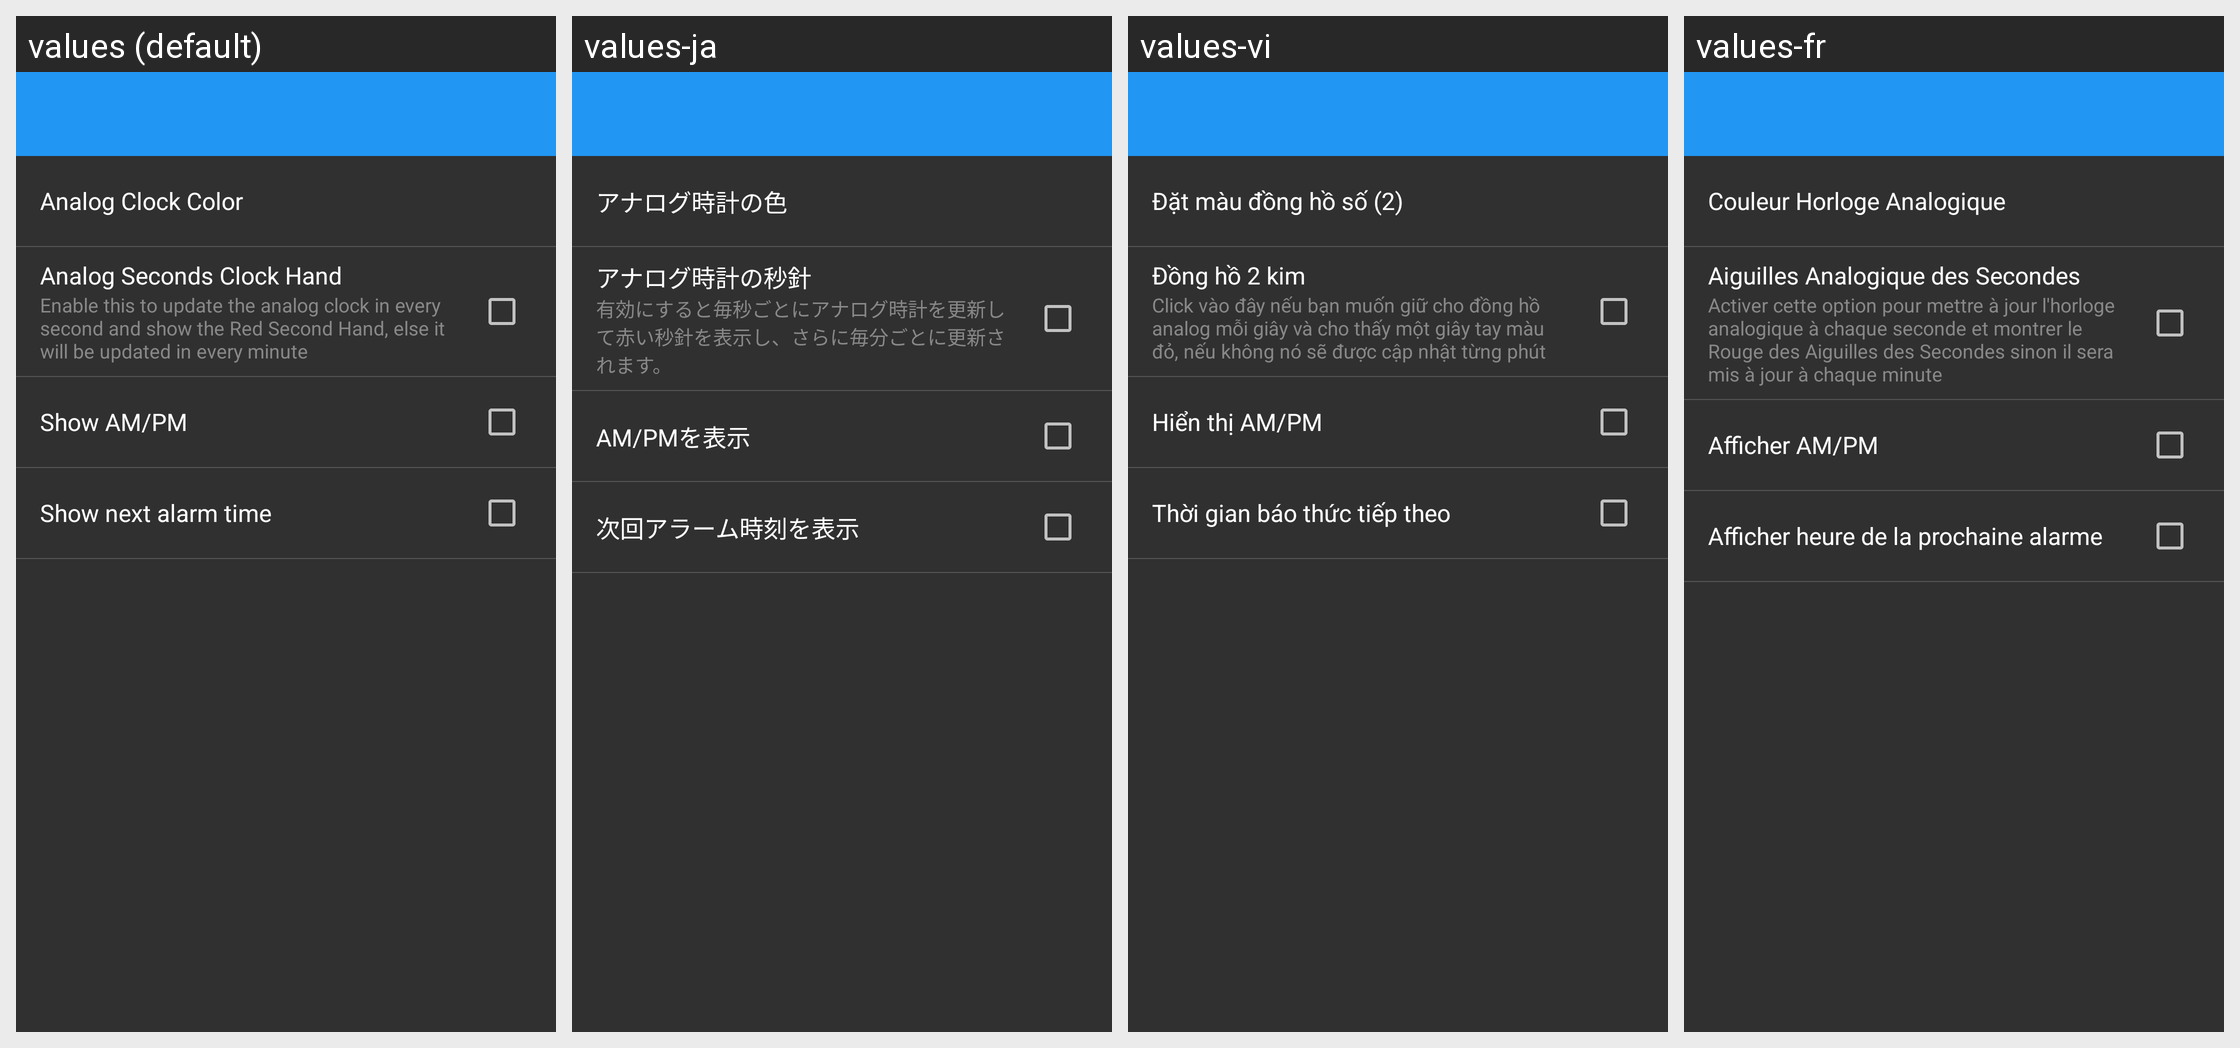

Locale-by-locale string values for the Android screen shown in this grid:
Android screen res/layout/settings_clock_analog.xml rendered under 4 locales, left to right: values (default), values-ja, values-vi, values-fr. Device: Nexus 5 (rendered at 1080×1920; each locale shown at half size, 540×960, under a caption strip naming it); theme AppTheme.
Other locales in the repository, not shown: values-cs, values-de, values-es, values-fa, values-hr-rHR, values-it, values-nl, values-pl, values-pt-rBR, values-pt-rPT, values-ru, values-sk, values-sr, values-tr, values-zh.
Strings drawn on this screen, with the default value and each locale's value (text and hints the layout hard-codes, and strings that could not be matched under every locale, appear in the picture but are not listed):

settings_clock_analog_color2
  values: Analog Clock Color
  values-ja: アナログ時計の色
  values-vi: Đặt màu đồng hồ số (2)
  values-fr: Couleur Horloge Analogique

clock_analog_update_in_second
  values: Analog Seconds Clock Hand
  values-ja: アナログ時計の秒針
  values-vi: Đồng hồ 2 kim
  values-fr: Aiguilles Analogique des Secondes

clock_analog_update_in_second_desc
  values: Enable this to update the analog clock in every second and show the Red Second Hand, else it will be updated in every minute
  values-ja: 有効にすると毎秒ごとにアナログ時計を更新して赤い秒針を表示し、さらに毎分ごとに更新されます。
  values-vi: Click vào đây nếu bạn muốn giữ cho đồng hồ analog mỗi giây và cho thấy một giây tay ​​màu đỏ, nếu không nó sẽ được cập nhật từng phút
  values-fr: Activer cette option pour mettre à jour l'horloge analogique à chaque seconde et montrer le Rouge des Aiguilles des Secondes sinon il sera mis à jour à chaque minute

show_clock_am
  values: Show AM/PM
  values-ja: AM/PMを表示
  values-vi: Hiển thị AM/PM
  values-fr: Afficher AM/PM

show_next_alarm
  values: Show next alarm time
  values-ja: 次回アラーム時刻を表示
  values-vi: Thời gian báo thức tiếp theo
  values-fr: Afficher heure de la prochaine alarme
